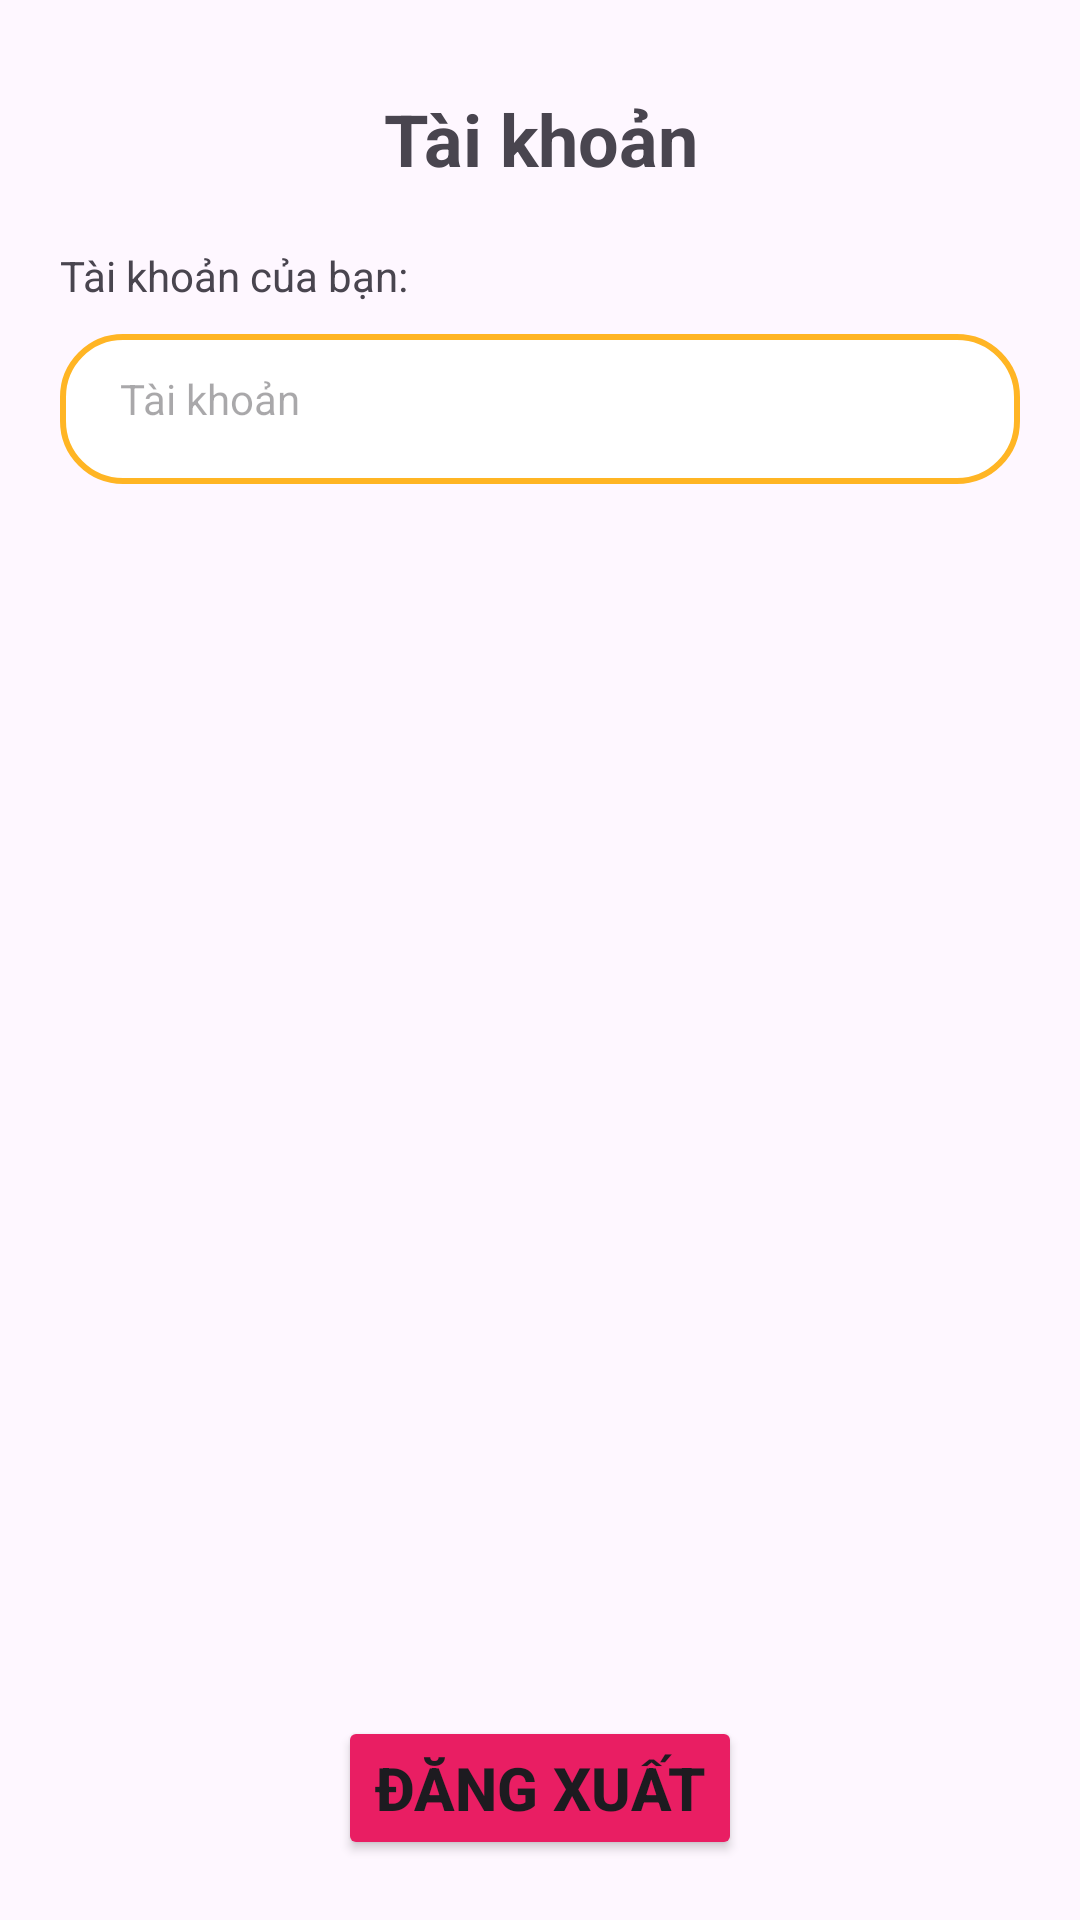

Android layout source for this screen:
<!-- AndroidManifest.xml: activity theme Theme.Material3.Light.NoActionBar -->
<!-- res/layout/activity_account.xml -->
<?xml version="1.0" encoding="utf-8"?>
<LinearLayout xmlns:android="http://schemas.android.com/apk/res/android"
    xmlns:app="http://schemas.android.com/apk/res-auto"
    xmlns:tools="http://schemas.android.com/tools"
    android:id="@+id/main"
    android:layout_width="match_parent"
    android:layout_height="match_parent"
    android:orientation="vertical"
    tools:context=".AccountActivity">
        <LinearLayout
            android:layout_width="match_parent"
            android:layout_height="match_parent"
            android:padding="20dp"
            android:orientation="vertical">
            <androidx.constraintlayout.widget.ConstraintLayout
                android:id="@+id/constraintLayoutBack"
                android:layout_width="match_parent"
                android:layout_height="wrap_content"
                app:layout_constraintEnd_toEndOf="parent"
                app:layout_constraintStart_toStartOf="parent"
                app:layout_constraintTop_toTopOf="parent">
        <ImageView
            android:id="@+id/btnBack"
            android:layout_width="wrap_content"
            android:layout_height="wrap_content"
            android:src="@drawable/back"
            app:layout_constraintBottom_toBottomOf="parent"
            app:layout_constraintStart_toStartOf="parent"
            app:layout_constraintTop_toTopOf="parent" />
    </androidx.constraintlayout.widget.ConstraintLayout>
    <TextView
        android:layout_width="match_parent"
        android:layout_height="wrap_content"
        android:text="Tài khoản"
        android:textSize="24sp"
        android:textStyle="bold"
        android:layout_marginTop="10dp"
        android:layout_marginBottom="20dp"
        android:gravity="center"/>
    <TextView
        android:layout_width="match_parent"
        android:layout_height="wrap_content"
        android:text="Tài khoản của bạn:"
        android:layout_marginBottom="10dp"
        />
    <LinearLayout
        android:layout_width="match_parent"
        android:layout_height="wrap_content"
        android:orientation="horizontal">

        <TextView
            android:id="@+id/txtAccount"
            android:layout_width="0dp"
            android:layout_height="50dp"
            android:layout_weight="1"
            android:background="@drawable/border_yellow_bg"
            android:drawableStart="@drawable/btn_4"
            android:drawablePadding="14dp"
            android:hint="Tài khoản"
            android:padding="12dp"
            android:paddingStart="20dp"/>
    </LinearLayout>

    <LinearLayout
        android:layout_width="match_parent"
        android:layout_height="0dp"
        android:layout_weight="1"/>

    <Button
        android:id="@+id/btnLogout"
        android:layout_width="wrap_content"
        android:layout_height="wrap_content"
        android:layout_gravity="center_horizontal"
        android:layout_marginTop="20dp"
        android:backgroundTint="@color/red"
        android:text="Đăng xuất"
        android:textSize="20sp"
        android:textStyle="bold"/>
        </LinearLayout>
</LinearLayout>
<!-- resources referenced by this layout -->
<resources>
  <color name="red">#E91E63</color>
  <!-- drawable border_yellow_bg (drawable) -->
  <?xml version="1.0" encoding="utf-8"?>
  <selector xmlns:android="http://schemas.android.com/apk/res/android">
      <item>
          <shape android:shape="rectangle">
              <solid android:color="@color/white"/>
              <stroke android:color="@color/light_orange" android:width="2dp"/>
              <corners android:radius="20dp"/>
          </shape>
      </item>
  </selector>
  <color name="white">#FFFFFFFF</color>
  <color name="light_orange">#FFB524</color>
</resources>
